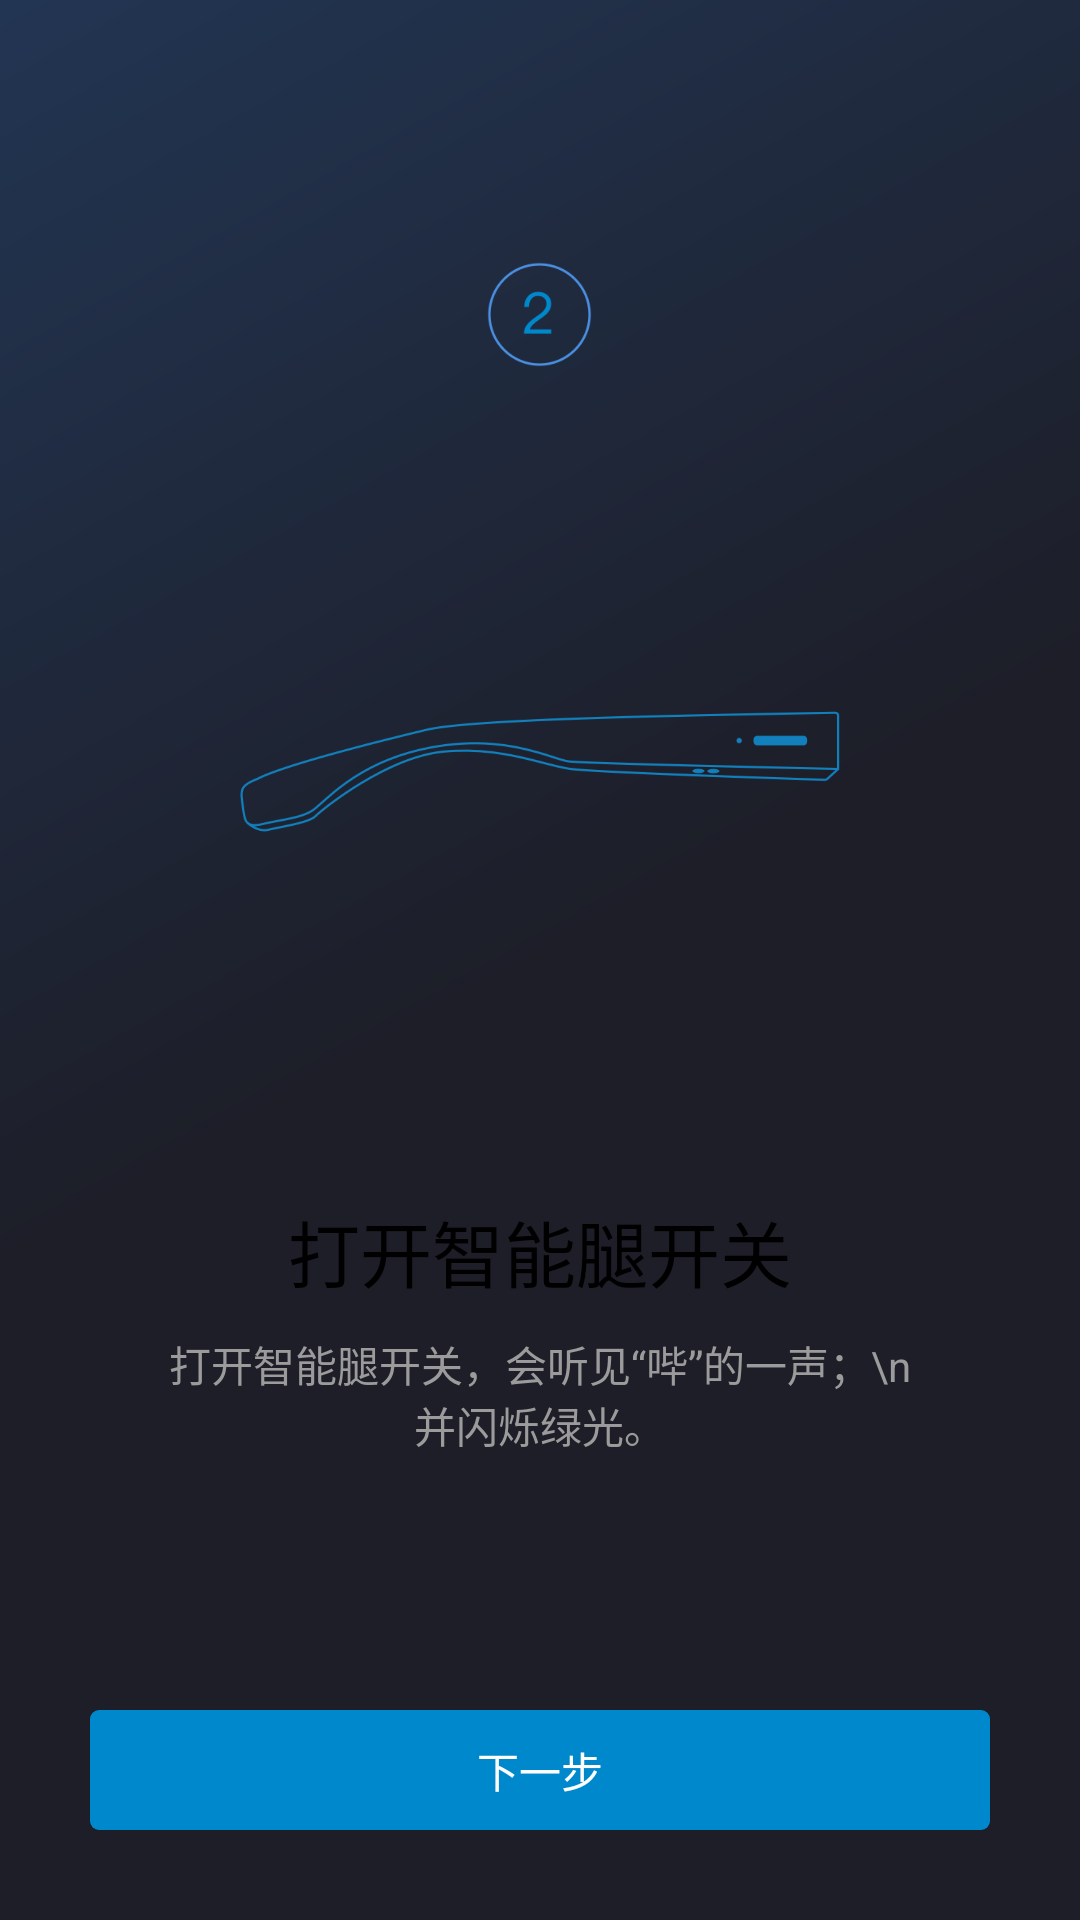

Android layout source for this screen:
<!-- AndroidManifest.xml: activity theme Theme.AppCompat.NoActionBar -->
<!-- res/layout/activity_active_2.xml -->
<?xml version="1.0" encoding="utf-8"?>
<LinearLayout xmlns:android="http://schemas.android.com/apk/res/android"
    android:id="@+id/welcome_fragment"
    android:layout_width="fill_parent"
    android:layout_height="fill_parent"
    android:layout_weight="5"
    android:background="@drawable/background_guide"
    android:clipChildren="false"
    android:orientation="vertical"
    android:paddingTop="10dp">
    <LinearLayout
        android:id="@+id/images"
        android:layout_width="fill_parent"
        android:layout_height="0dp"
        android:layout_margin="30dp"
        android:layout_weight="4"
        android:background="@drawable/sharp_white"
        android:clipChildren="false"
        android:orientation="vertical"
        android:gravity="center">


        <ImageView
            android:id="@+id/welcome_num"
            android:layout_width="35dp"
            android:layout_height="35dp"
            android:layout_margin="20dp"
            android:layout_gravity="center_horizontal"
            android:layout_marginTop="10dp"
            android:src="@drawable/guide_num_2"
            android:layout_weight="1"
            />

        <ImageView
            android:id="@+id/welcome_content"
            android:layout_width="200dp"
            android:layout_height="120dp"
            android:layout_gravity="center"
            android:src="@drawable/guide_2"
            android:layout_weight="1"
            />


        <TextView
            android:id="@+id/heading"
            android:layout_width="fill_parent"
            android:layout_height="wrap_content"
            android:gravity="bottom|center_horizontal"
            android:paddingBottom="10dp"
            android:text="打开智能腿开关"
            android:textAppearance="@style/WelcomeHeadingAppearance"
            android:textColor="@color/black"
            android:layout_weight="1"
            />

        <TextView
            android:id="@+id/content"
            android:layout_width="fill_parent"
            android:layout_height="wrap_content"
            android:gravity="top|center_horizontal"
            android:paddingLeft="24dp"
            android:paddingRight="24dp"
            android:text="打开智能腿开关，会听见“哔”的一声；\n并闪烁绿光。"
            android:textAppearance="@style/WelcomeContentAppearance"
            android:textColor="@color/text_gray"
            android:textSize="14dp"
            android:layout_weight="1"
            />

    </LinearLayout>


    <TextView
        android:id="@+id/tv_next"
        android:layout_width="match_parent"
        android:layout_height="40dp"
        android:layout_marginBottom="30dp"
        android:background="@drawable/sharp_blue"
        android:layout_marginLeft="30dp"
        android:layout_marginRight="30dp"
        android:text="下一步"
        android:textColor="@color/white"
        android:textSize="14dp"
        android:gravity="center"
        />

</LinearLayout>
<!-- resources referenced by this layout -->
<resources>
  <color name="black">#000</color>
  <color name="text_gray">#9b9b9b</color>
  <color name="white">#fff</color>
  <!-- drawable background_guide (drawable) -->
  <?xml version="1.0" encoding="utf-8"?>
  <shape xmlns:android="http://schemas.android.com/apk/res/android">
      <gradient
          android:angle="315"
          android:endColor="#1d1e28"
          android:centerColor="#1d1e28"
          android:startColor="#223553" />
  
  </shape>
  <!-- drawable guide_2: png bitmap (drawable, 27204 bytes) -->
  <!-- drawable guide_num_2: png bitmap (drawable, 6920 bytes) -->
  <!-- drawable sharp_blue (drawable) -->
  <?xml version="1.0" encoding="utf-8"?>
  <shape xmlns:android="http://schemas.android.com/apk/res/android">
      <solid android:color="@color/button_blue" />
      <corners android:topLeftRadius="3dp"
          android:topRightRadius="3dp"
          android:bottomRightRadius="3dp"
          android:bottomLeftRadius="3dp"/>
  </shape>
  <style name="WelcomeContentAppearance" parent="@android:style/TextAppearance">
          <item name="android:textSize">@dimen/welcome_content</item>
          <item name="android:textColor">@android:color/white</item>
      </style>
  <style name="WelcomeHeadingAppearance" parent="@android:style/TextAppearance.Large">
          <item name="android:textSize">@dimen/welcome_heading</item>
          <item name="android:textColor">@android:color/white</item>
      </style>
  <color name="button_blue">#0088cc</color>
  <dimen name="welcome_content">16.0sp</dimen>
  <dimen name="welcome_heading">24.0sp</dimen>
</resources>
